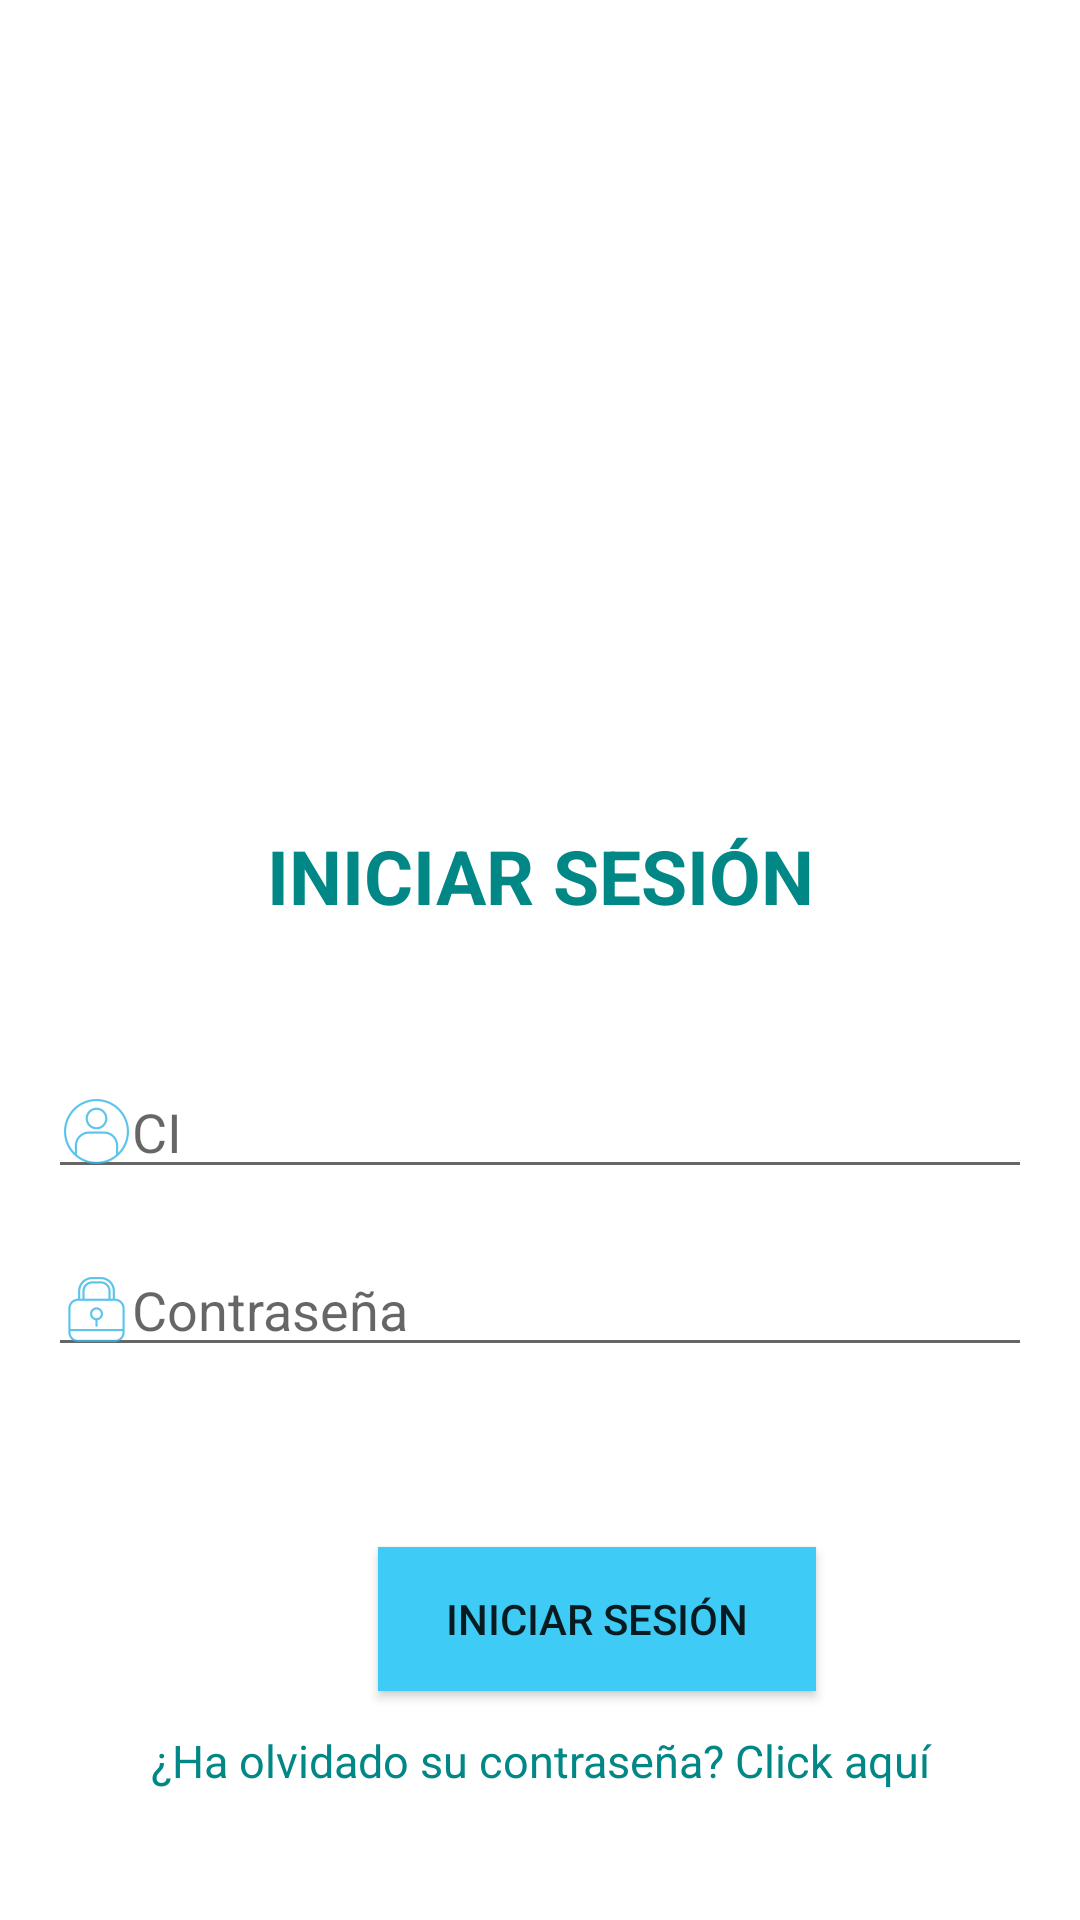

Write the Android layout XML for this screen, with the resource values it uses.
<!-- AndroidManifest.xml: application theme Theme.Bitacora -->
<!-- res/layout/activity_iniciar_sesion.xml -->
<?xml version="1.0" encoding="utf-8"?>
<RelativeLayout xmlns:android="http://schemas.android.com/apk/res/android"
    xmlns:tools="http://schemas.android.com/tools"
    android:layout_width="match_parent"
    android:layout_height="match_parent"
    android:paddingLeft="@dimen/activity_horizontal_margin"
    android:paddingTop="@dimen/activity_vertical_margin"
    android:paddingRight="@dimen/activity_horizontal_margin"
    android:paddingBottom="@dimen/activity_vertical_margin"
    android:visibility="visible"
    tools:context=".activities.IniciarSesionActivity">

    <ImageView
        android:id="@+id/imageView1"
        android:layout_width="219dp"
        android:layout_height="200dp"
        android:layout_centerHorizontal="true"
        android:layout_marginStart="150dp"
        android:layout_marginLeft="150dp"
        android:layout_marginTop="30dp"
        android:src="@drawable/iniciar_sesion" />

    <TextView
        android:id="@+id/textView1"
        android:layout_width="match_parent"
        android:layout_height="46dp"
        android:layout_below="@+id/imageView1"
        android:layout_gravity="center_horizontal"
        android:layout_marginTop="29dp"
        android:text="@string/boton_iniciarSesion"
        android:textAlignment="center"
        android:textColor="@color/teal_700"
        android:textSize="25dp"
        android:textStyle="bold" />

    <EditText
        android:id="@+id/CI"
        android:layout_width="match_parent"
        android:layout_height="wrap_content"
        android:layout_below="@+id/textView1"
        android:layout_marginTop="34dp"
        android:drawableLeft="@drawable/logo_usuario"
        android:hint="CI" />

    <EditText
        android:id="@+id/contrasenha"
        android:layout_width="match_parent"
        android:layout_height="wrap_content"
        android:layout_below="@+id/CI"
        android:layout_marginTop="18dp"
        android:drawableLeft="@drawable/logo_contrasenha"
        android:hint="@string/mensaje_contrasenha"
        android:inputType="textPassword" />

    <Button
        android:id="@+id/button1"
        android:layout_width="146dp"
        android:layout_height="wrap_content"
        android:layout_alignWithParentIfMissing="true"
        android:layout_below="@+id/contrasenha"
        android:layout_centerVertical="true"
        android:layout_marginLeft="110dp"
        android:layout_marginTop="60dp"
        android:background="@color/celeste"
        android:onClick="iniciarSesionClick"
        android:text="@string/boton_iniciarSesion" />

    <TextView
        android:id="@+id/textView2"
        android:layout_width="match_parent"
        android:layout_height="46dp"
        android:layout_below="@+id/button1"
        android:layout_gravity="center_horizontal"
        android:layout_marginTop="13dp"
        android:onClick="lanzarVistaRestablecerContrasenha"
        android:text="¿Ha olvidado su contraseña? Click aquí"
        android:textAlignment="center"
        android:textColor="@color/teal_700"
        android:textSize="15sp" />

</RelativeLayout>
<!-- resources referenced by this layout -->
<resources>
  <color name="celeste">#3ECCF6</color>
  <color name="teal_700">#FF018786</color>
  <dimen name="activity_horizontal_margin">16dp</dimen>
  <dimen name="activity_vertical_margin">16dp</dimen>
  <!-- drawable logo_contrasenha: png bitmap (drawable-hdpi, 753 bytes) -->
  <!-- drawable logo_usuario: png bitmap (drawable-hdpi, 1039 bytes) -->
  <string name="boton_iniciarSesion">INICIAR SESIÓN</string>
  <string name="mensaje_contrasenha">Contraseña</string>
  <style name="Theme.Bitacora" parent="Theme.MaterialComponents.DayNight.DarkActionBar">
          
  
          <item name="colorPrimary">@color/celeste</item>
          <item name="colorPrimaryVariant">@color/purple_700</item>
          <item name="colorOnPrimary">@color/purple_700</item>
          
          <item name="colorSecondary">@color/teal_200</item>
          <item name="colorSecondaryVariant">@color/teal_700</item>
          <item name="colorOnSecondary">@color/black</item>
          
          <item name="android:statusBarColor" tools:targetApi="l">?attr/colorPrimaryVariant</item>
          
      </style>
  <color name="purple_700">#FF3700B3</color>
  <color name="teal_200">#FF03DAC5</color>
  <color name="black">#FF000000</color>
</resources>
